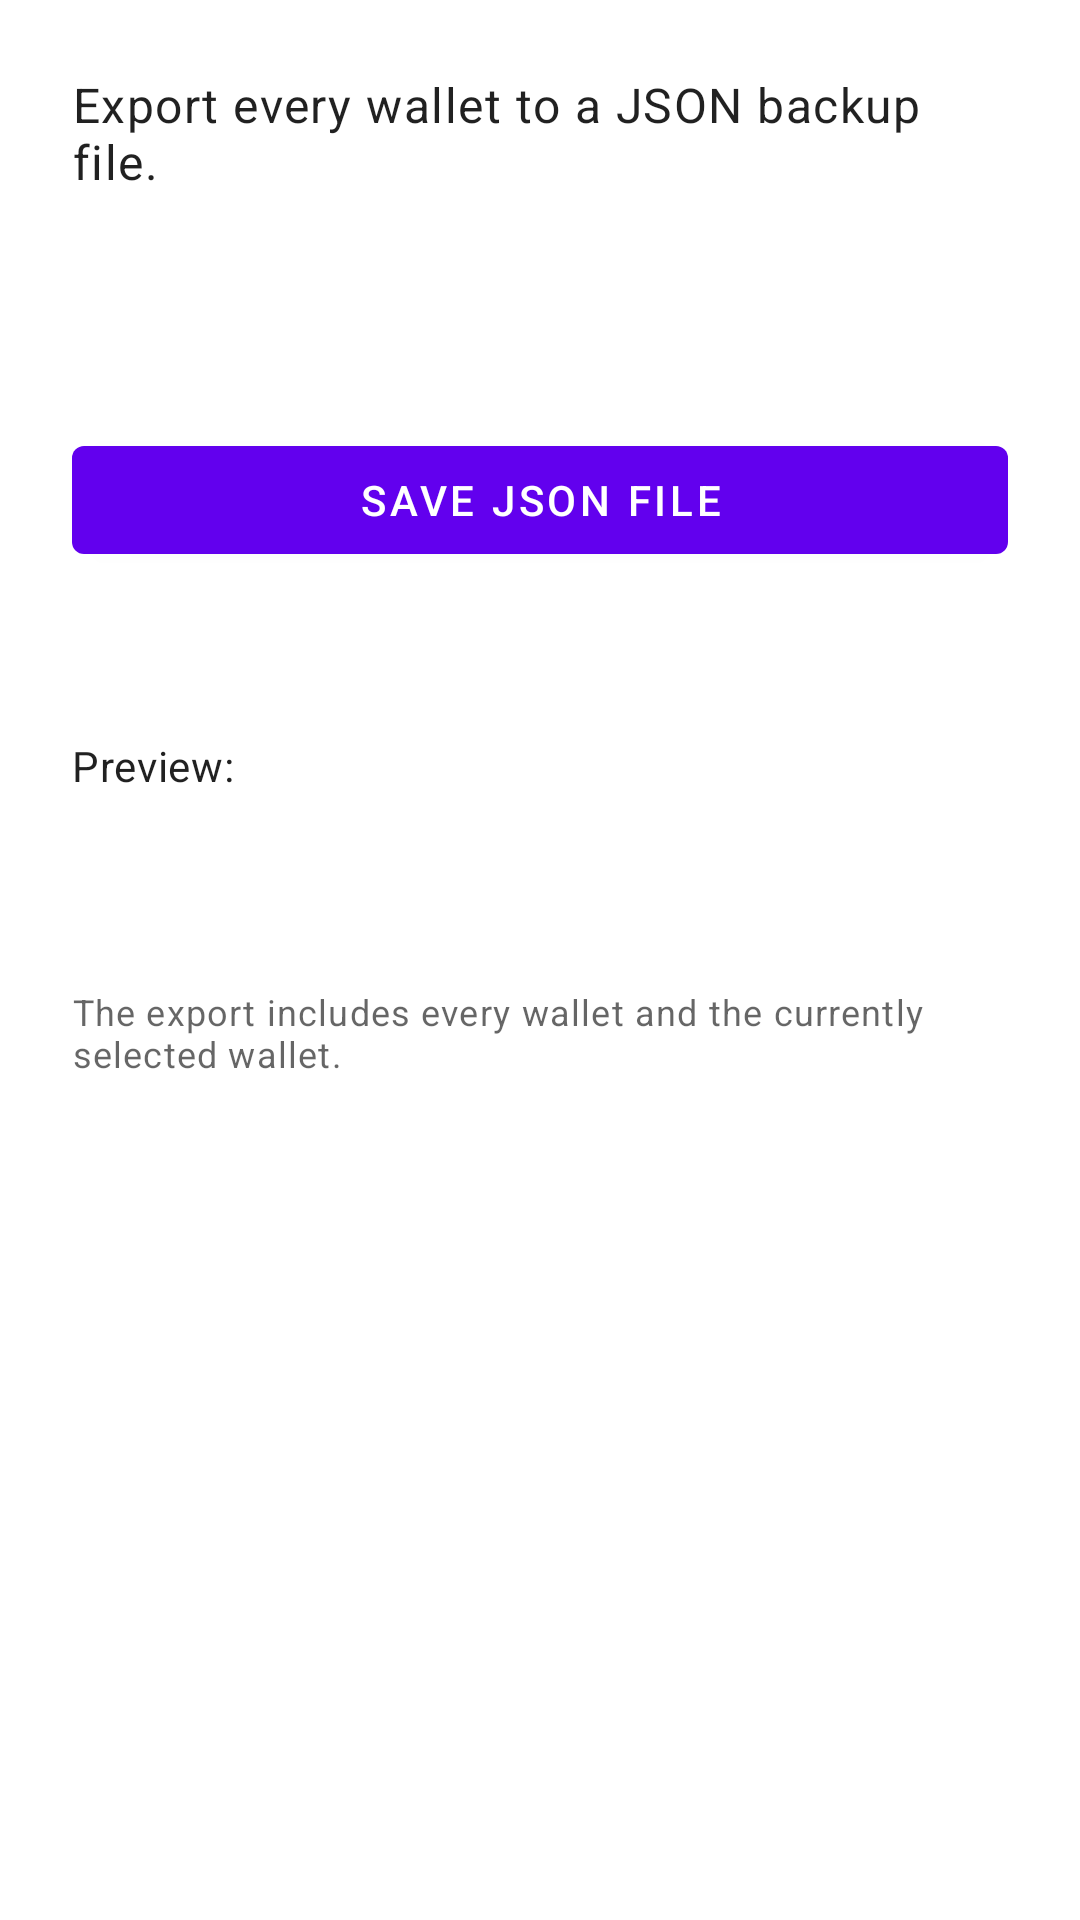

Produce the Android XML layout that renders to this screen, including the resource entries it uses.
<!-- AndroidManifest.xml: application theme Theme.SimpleWallet -->
<!-- res/layout/fragment_export.xml -->
<?xml version="1.0" encoding="utf-8"?>
<ScrollView xmlns:android="http://schemas.android.com/apk/res/android"
    xmlns:tools="http://schemas.android.com/tools"
    android:layout_width="match_parent"
    android:layout_height="match_parent"
    android:fillViewport="true"
    tools:context=".ui.transfer.ExportFragment">

    <LinearLayout
        android:layout_width="match_parent"
        android:layout_height="wrap_content"
        android:orientation="vertical"
        android:padding="24dp">

        <TextView
            android:id="@+id/exportInstructions"
            android:layout_width="match_parent"
            android:layout_height="wrap_content"
            android:text="@string/export_instructions"
            android:textAppearance="@style/TextAppearance.MaterialComponents.Body1" />

        <TextView
            android:id="@+id/exportWalletCount"
            android:layout_width="match_parent"
            android:layout_height="wrap_content"
            android:layout_marginTop="16dp"
            android:textAppearance="@style/TextAppearance.MaterialComponents.Body2"
            tools:text="3 wallets included" />

        <TextView
            android:id="@+id/exportSummary"
            android:layout_width="match_parent"
            android:layout_height="wrap_content"
            android:layout_marginTop="8dp"
            android:textAppearance="@style/TextAppearance.MaterialComponents.Body2"
            tools:text="Combined cash across wallets: $320" />

        <com.google.android.material.button.MaterialButton
            android:id="@+id/saveExportButton"
            android:layout_width="match_parent"
            android:layout_height="wrap_content"
            android:layout_marginTop="16dp"
            android:text="@string/export_save_button" />

        <TextView
            android:id="@+id/exportStatus"
            android:layout_width="match_parent"
            android:layout_height="wrap_content"
            android:layout_marginTop="12dp"
            android:textAppearance="@style/TextAppearance.MaterialComponents.Body2" />

        <TextView
            android:id="@+id/exportPreviewLabel"
            android:layout_width="match_parent"
            android:layout_height="wrap_content"
            android:layout_marginTop="24dp"
            android:text="@string/export_preview_label"
            android:textAppearance="@style/TextAppearance.MaterialComponents.Body2" />

        <TextView
            android:id="@+id/exportData"
            android:layout_width="match_parent"
            android:layout_height="wrap_content"
            android:layout_marginTop="12dp"
            android:background="@android:color/transparent"
            android:fontFamily="monospace"
            android:padding="12dp"
            android:textAppearance="@style/TextAppearance.MaterialComponents.Caption"
            tools:text="{&quot;version&quot;:1,&quot;selectedWalletId&quot;:&quot;wallet-main&quot;,&quot;wallets&quot;:[{&quot;id&quot;:&quot;wallet-main&quot;,&quot;name&quot;:&quot;Main wallet&quot;,&quot;counts&quot;:[0,1,0,0,0,3]}]}" />

        <TextView
            android:id="@+id/exportHint"
            android:layout_width="match_parent"
            android:layout_height="wrap_content"
            android:layout_marginTop="12dp"
            android:text="@string/export_hint"
            android:textAppearance="@style/TextAppearance.MaterialComponents.Caption" />
    </LinearLayout>
</ScrollView>
<!-- resources referenced by this layout -->
<resources>
  <string name="export_hint">The export includes every wallet and the currently selected wallet.</string>
  <string name="export_instructions">Export every wallet to a JSON backup file.</string>
  <string name="export_preview_label">Preview:</string>
  <string name="export_save_button">Save JSON file</string>
  <style name="Theme.SimpleWallet" parent="Theme.MaterialComponents.DayNight.DarkActionBar">
          
          <item name="colorPrimary">@color/purple_500</item>
          <item name="colorPrimaryVariant">@color/purple_700</item>
          <item name="colorOnPrimary">@color/white</item>
          
          <item name="colorSecondary">@color/teal_200</item>
          <item name="colorSecondaryVariant">@color/teal_700</item>
          <item name="colorOnSecondary">@color/black</item>
          
          <item name="android:statusBarColor">?attr/colorPrimaryVariant</item>
          
      </style>
  <color name="purple_500">#FF6200EE</color>
  <color name="purple_700">#FF3700B3</color>
  <color name="white">#FFFFFFFF</color>
  <color name="teal_200">#FF03DAC5</color>
  <color name="teal_700">#FF018786</color>
  <color name="black">#FF000000</color>
</resources>
